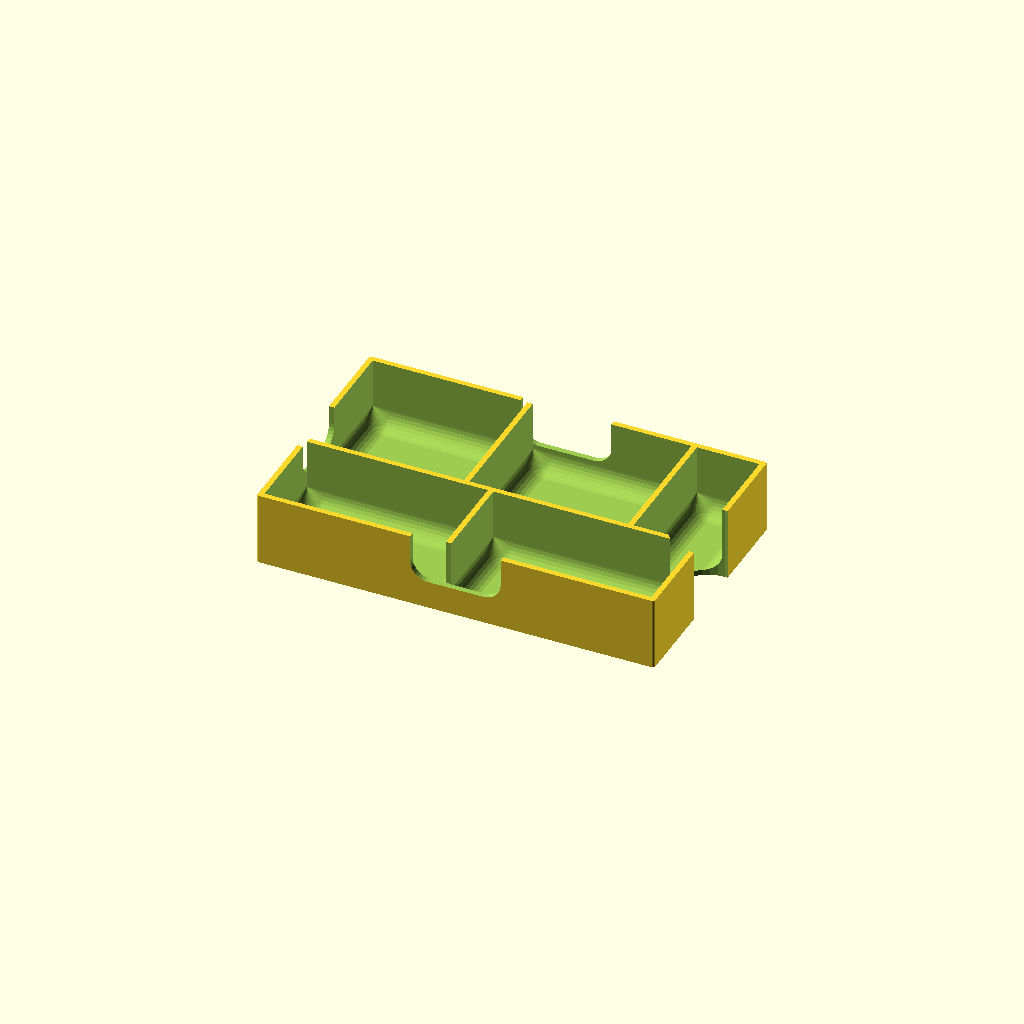
Cell 1: rendered with the file's own defaults.
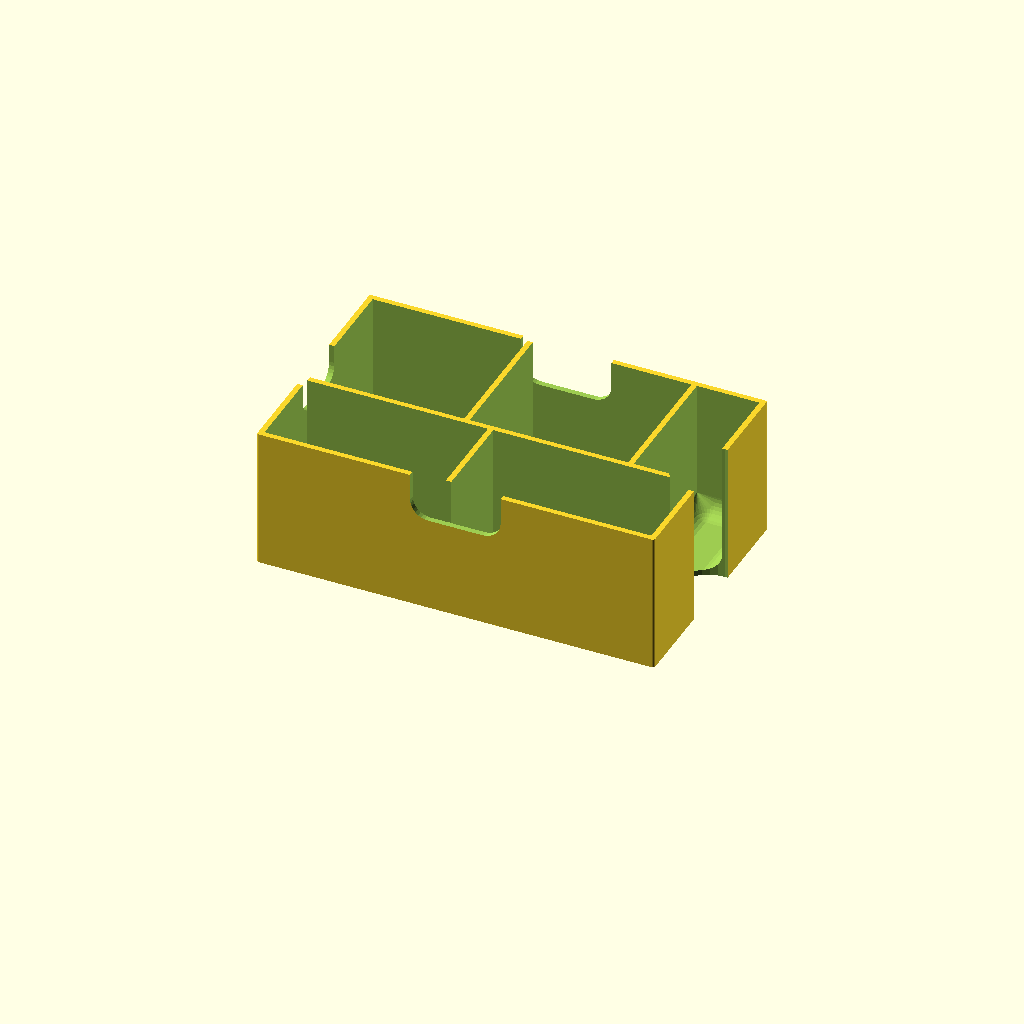
Cell 2: the same model with well_height = 30.
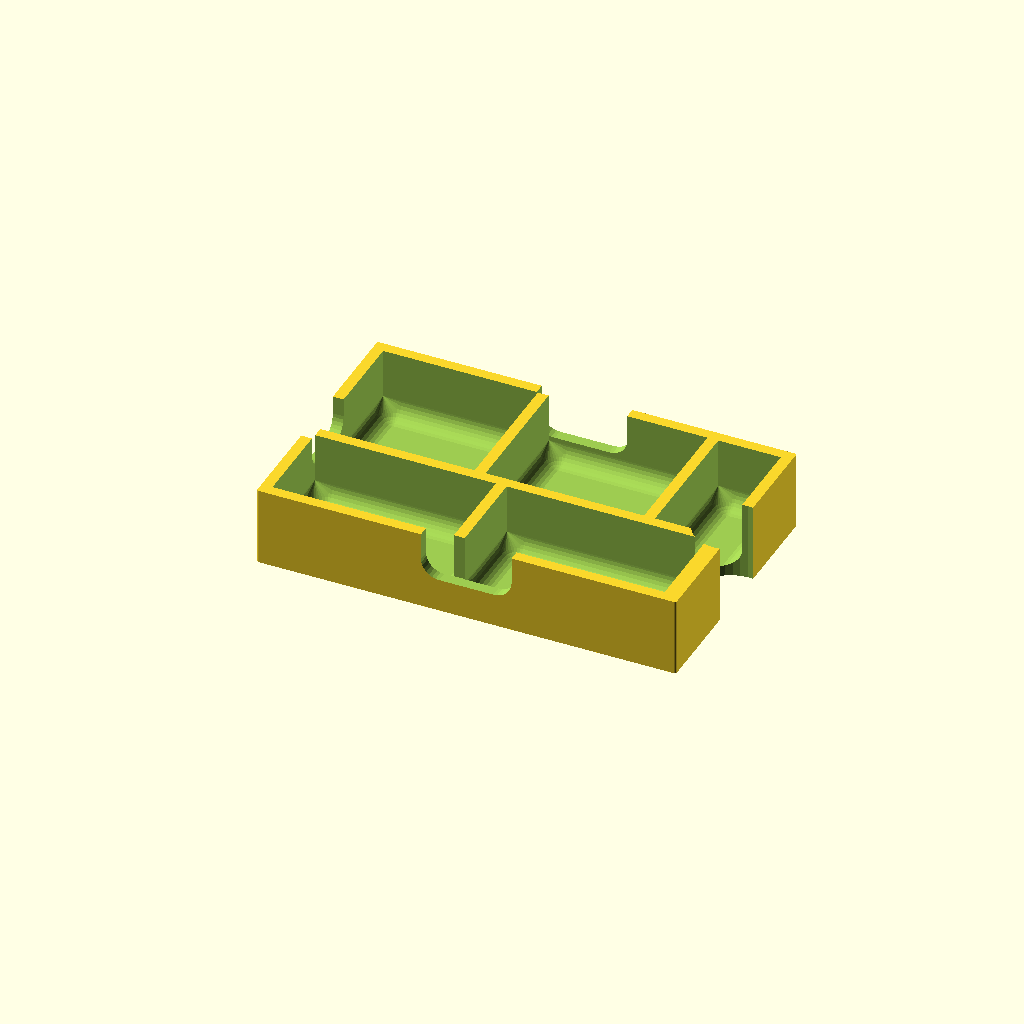
Cell 3: the same model with wall_thickness = 2.4.
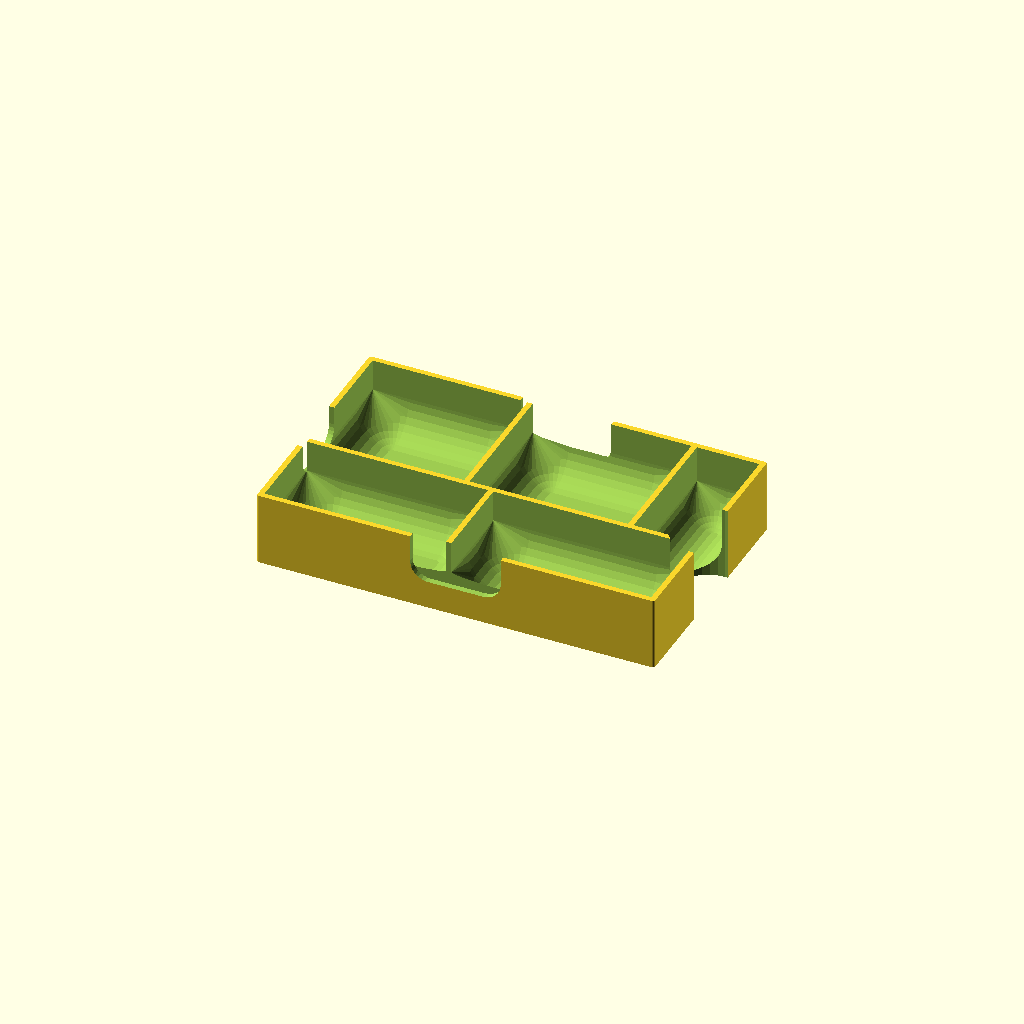
Cell 4: the same model with scoop_radius = 8.
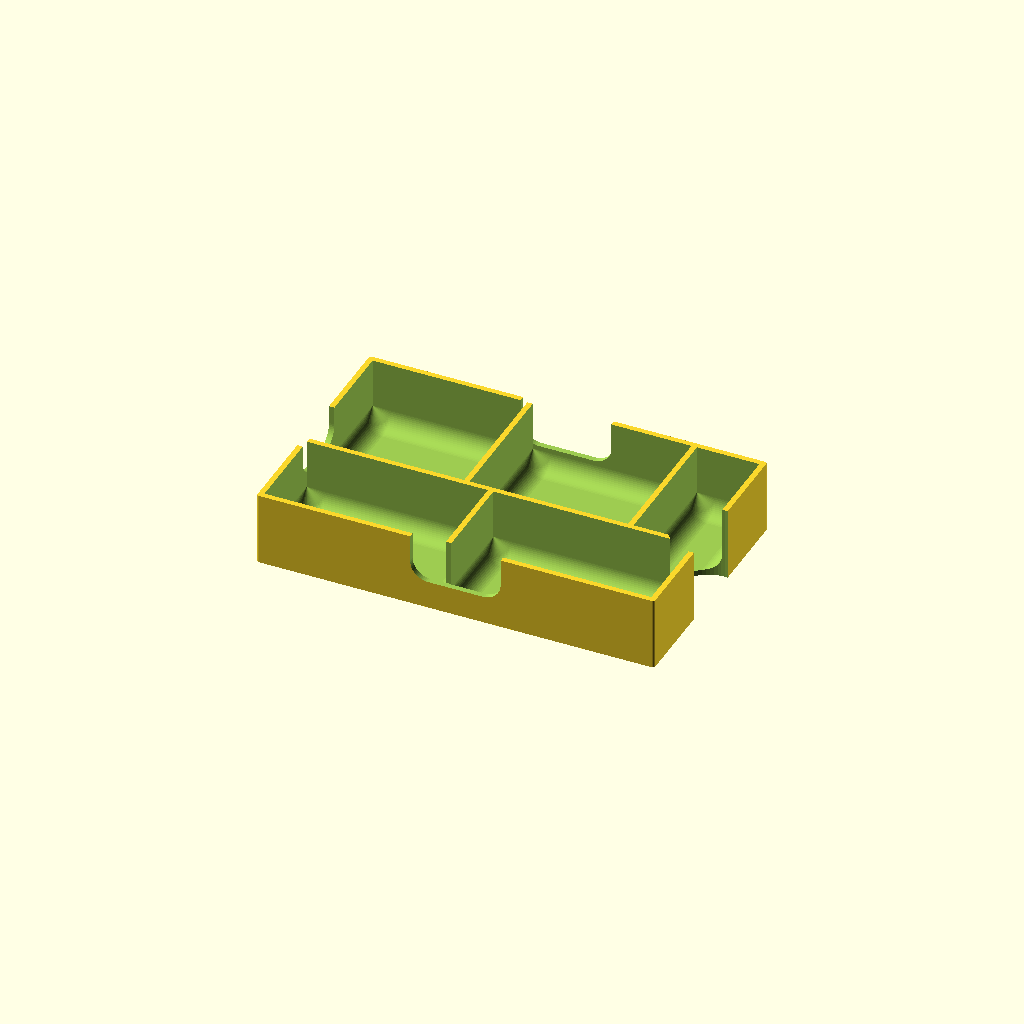
Cell 5: curve_smoothness = 64 (everything else at default).
One fixed orthographic camera (rotation 55°, 0°, 25°; colour scheme Cornfield) for every cell.
The OpenSCAD source (Renbro_Box.scad):
/* ============================================================
   I. USER DEFINED GRID 
   ============================================================ */
// Define the internal layout of the box.
// grid_rows: A list of rows. Each row contains [List of Widths, Row Depth].
grid_rows = [
    [[34.2, 35, 13.8], 30],
    [[40, 44.2], 20]
];

well_height = 15;    // Internal depth of the wells (not including floor)
wall_thickness = 1.2; // Thickness of the outer and internal divider walls


/* ============================================================
   II. SHAPE SETTINGS 
   ============================================================ */
scoop_radius = 4;        // Radius of the "scooped" curve at the bottom of wells
corner_radius = 0.5;      // Outer corner rounding for the entire box
curve_smoothness = 32;   // Level of detail for all curves ($fn)


/* ============================================================
   III. SIDE CUTOUTS & FINGER NOTCHES
   ============================================================ */
// DESIGN NOTE: These cutouts are ideal for "One-Big-Well" setups (like card boxes) 
// to allow easy finger access. If using a grid with many internal walls, 
// these notches may be blocked by those walls, making them less functional.

default_cutout_radius = 4; // Rounding for the notch "shoulders" and bottom

// ARRAY FORMAT: [Width, Depth_From_Top, Notch_Corner_Radius, Vertical_Cylinder_Diameter]
// 1. Width: Total span of the cutout along the wall. (0 to disable)
// 2. Depth_From_Top: How far down the notch eats into the side wall.
// 3. Notch_Corner_Radius: Rounding for the cutout corners.
// 4. Vertical_Cylinder_Diameter: Size of the floor-to-top thumb hole. (0 to disable)

cutout_front  = [20, 10, default_cutout_radius, 0]; 
cutout_back   = [20, 10, default_cutout_radius, 0];
cutout_left   = [15, 8,  default_cutout_radius, 0];
cutout_right  = [15, 8,  default_cutout_radius, 16]; 


/* ============================================================
   IV. CALCULATIONS & GEOMETRY (Internal Logic)
   ============================================================ */
function sum_w(row_idx, n) = (n <= 0) ? 0 : grid_rows[row_idx][0][n-1] + wall_thickness + sum_w(row_idx, n-1);
function sum_l(n) = (n <= 0) ? 0 : grid_rows[n-1][1] + wall_thickness + sum_l(n-1);

num_rows = len(grid_rows);
total_y = sum_l(num_rows) + wall_thickness;
row_widths = [for (r = [0:num_rows-1]) sum_w(r, len(grid_rows[r][0])) + wall_thickness];
total_x = max(row_widths);
total_z = well_height + wall_thickness;

/* --- Main Difference Block --- */
difference() {
    // 1. Outer Shell
    if (corner_radius <= 0.01) {
        cube([total_x, total_y, total_z]);
    } else {
        hull() {
            for(x = [corner_radius, total_x - corner_radius], y = [corner_radius, total_y - corner_radius]) {
                translate([x, y, 0]) 
                    cylinder(r = corner_radius, h = total_z, $fn = curve_smoothness);
            }
        }
    }

    // 2. Internal Scooped Wells
    for (r_idx = [0 : num_rows - 1]) {
        row_widths_list = grid_rows[r_idx][0];
        l = grid_rows[r_idx][1];
        y_row_top_edge = total_y - (sum_l(r_idx) + wall_thickness);
        y_offset = y_row_top_edge - l;
        
        for (c_idx = [0 : len(row_widths_list) - 1]) {
            w = row_widths_list[c_idx];
            x_offset = sum_w(r_idx, c_idx) + wall_thickness;
            
            if (corner_radius > wall_thickness + 0.1) {
                intersection() {
                    translate([x_offset, y_offset, wall_thickness])
                        scooped_well(w, l, well_height + 1, scoop_radius, curve_smoothness); 
                    
                    translate([0,0,-1])
                    hull() {
                        for(x = [corner_radius, total_x - corner_radius], y = [corner_radius, total_y - corner_radius]) {
                            translate([x, y, 0]) 
                                cylinder(r = corner_radius - wall_thickness, h = total_z + 2, $fn = curve_smoothness);
                        }
                    }
                }
            } else {
                translate([x_offset, y_offset, wall_thickness])
                    scooped_well(w, l, well_height + 1, scoop_radius, curve_smoothness);
            }
        }
    }

    // 3. Side Wall Notches (Constrained to wall thickness)
    cut_d = wall_thickness + 0.2;

    if(cutout_front[0] > 0)
        translate([total_x/2 - cutout_front[0]/2, -0.1, total_z - cutout_front[1]])
            rounded_cutout(cutout_front[0], cut_d, cutout_front[1], cutout_front[2], curve_smoothness);
    
    if(cutout_back[0] > 0)
        translate([total_x/2 - cutout_back[0]/2, total_y - wall_thickness - 0.1, total_z - cutout_back[1]])
            rounded_cutout(cutout_back[0], cut_d, cutout_back[1], cutout_back[2], curve_smoothness);

    if(cutout_left[0] > 0)
        translate([-0.1, total_y/2 - cutout_left[0]/2, total_z - cutout_left[1]])
            rotate([0,0,90]) translate([0, -cut_d, 0])
                rounded_cutout(cutout_left[0], cut_d, cutout_left[1], cutout_left[2], curve_smoothness);

    if(cutout_right[0] > 0)
        translate([total_x - wall_thickness - 0.1, total_y/2 - cutout_right[0]/2, total_z - cutout_right[1]])
            rotate([0,0,90]) translate([0, -cut_d, 0])
                rounded_cutout(cutout_right[0], cut_d, cutout_right[1], cutout_right[2], curve_smoothness);

    // 4. Vertical Finger-Hole Cylinders (Cuts into the floor/wells)
    if(cutout_front[3] > 0)
        translate([total_x/2, wall_thickness/2, -1])
            cylinder(d = cutout_front[3], h = total_z + 2, $fn = curve_smoothness);

    if(cutout_back[3] > 0)
        translate([total_x/2, total_y - wall_thickness/2, -1])
            cylinder(d = cutout_back[3], h = total_z + 2, $fn = curve_smoothness);

    if(cutout_left[3] > 0)
        translate([wall_thickness/2, total_y/2, -1])
            cylinder(d = cutout_left[3], h = total_z + 2, $fn = curve_smoothness);

    if(cutout_right[3] > 0)
        translate([total_x - wall_thickness/2, total_y/2, -1])
            cylinder(d = cutout_right[3], h = total_z + 2, $fn = curve_smoothness);
}


/* ============================================================
   V. MODULES 
   ============================================================ */

// Creates the rounded rectangle cutout for the side walls
module rounded_cutout(w, d, h, r, fn_val) {
    safe_r = min(r, w/2 - 0.1, h/2 - 0.1); 
    hull() {
        for(x = [safe_r, w - safe_r], z = [safe_r, h + safe_r]) 
            translate([x, 0, z])
                rotate([-90, 0, 0])
                    cylinder(r = safe_r, h = d, $fn = fn_val);
    }
}

// Creates the internal well with a sphere-based scoop at the bottom
module scooped_well(w, l, h, r, fn_val) {
    sr = min(r, w/2 - 0.1, l/2 - 0.1);
    hull() {
        translate([0, 0, sr]) cube([w, l, h - sr]);
        for(x = [sr, w - sr], y = [sr, l - sr])
            translate([x, y, sr]) sphere(sr, $fn = fn_val);
    }
}
Parameter table extracted from the source (name, type, default, range or options):
well_height: number, default 15
wall_thickness: number, default 1.2
scoop_radius: number, default 4
corner_radius: number, default 0.5
curve_smoothness: number, default 32
default_cutout_radius: number, default 4
